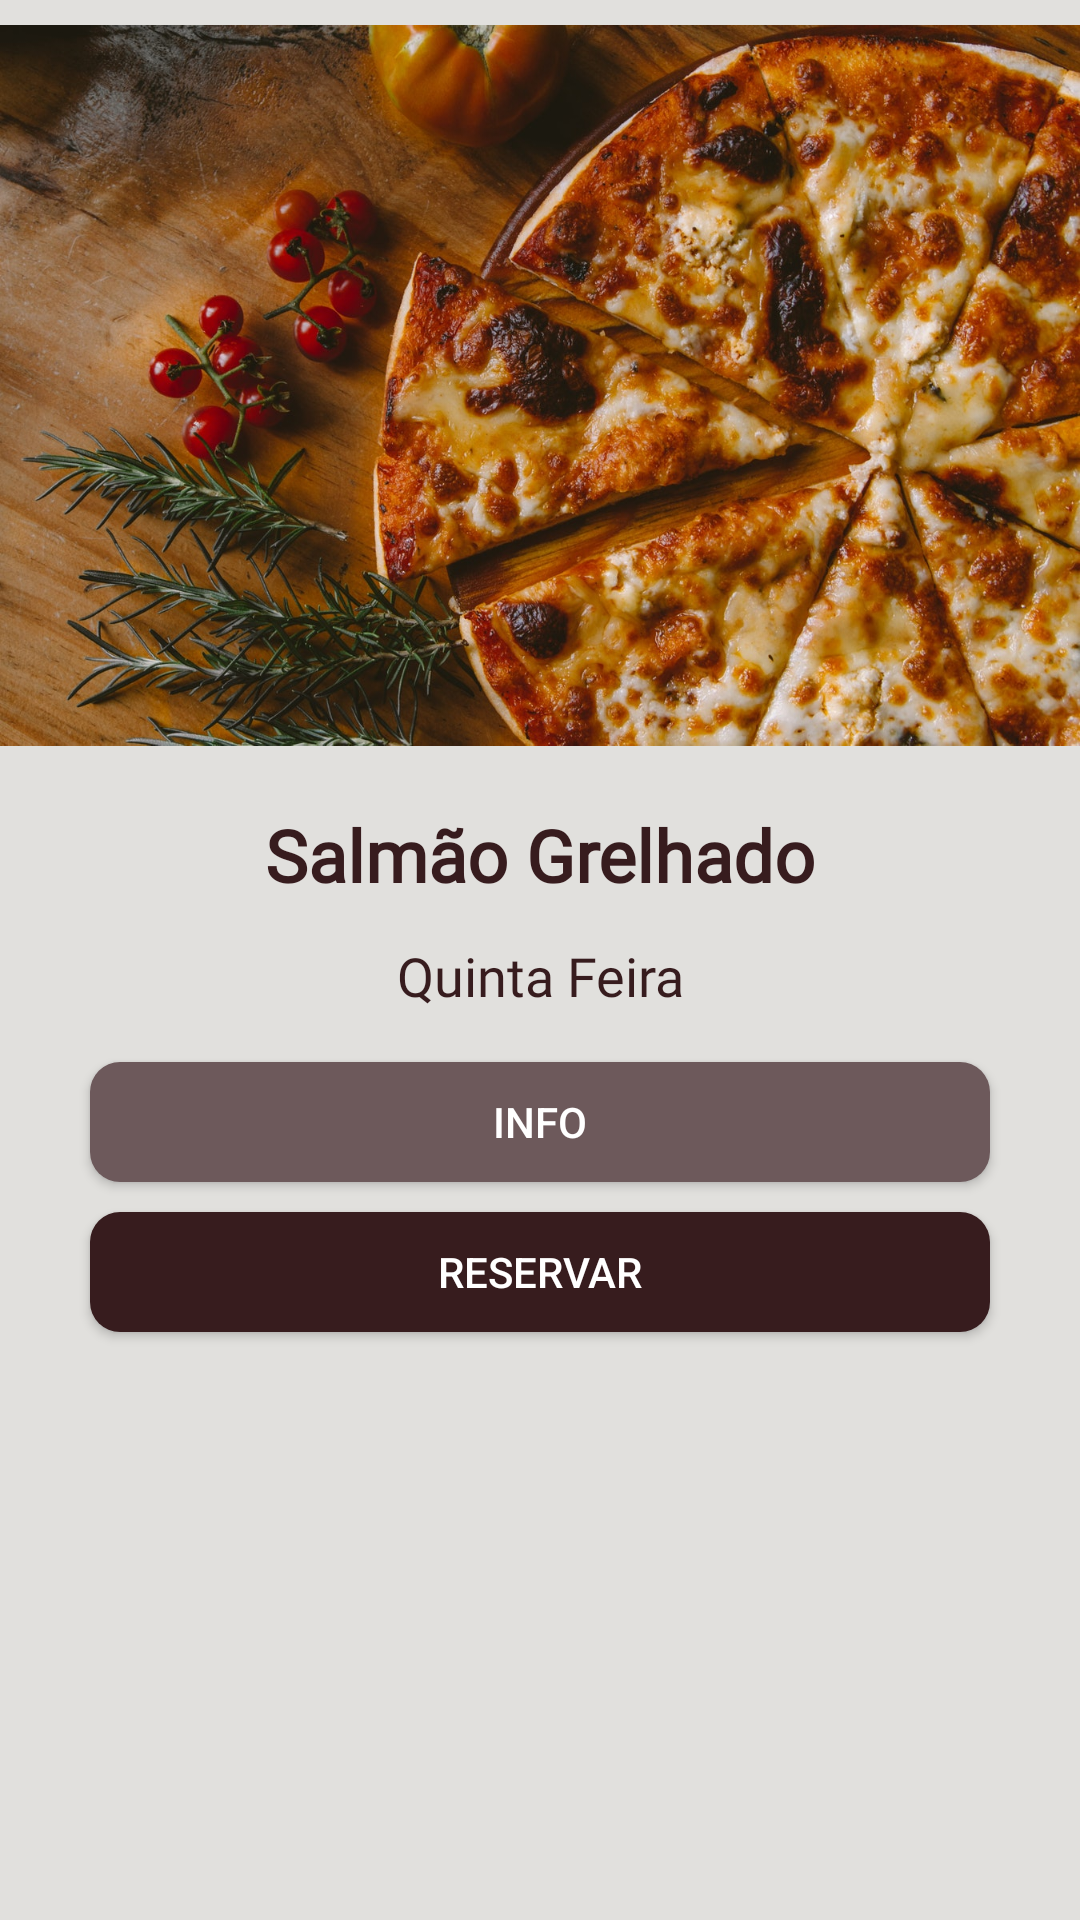

This screen was rendered from an Android layout file. Write that file and the resources it references.
<!-- AndroidManifest.xml: application theme AppTheme -->
<!-- res/layout/fish_fragment.xml -->
<android.support.constraint.ConstraintLayout xmlns:android="http://schemas.android.com/apk/res/android"
    xmlns:app="http://schemas.android.com/apk/res-auto"
    xmlns:tools="http://schemas.android.com/tools"
    android:id="@+id/constraintLayout"
    android:layout_width="match_parent"
    android:layout_height="match_parent"
    tools:layout_editor_absoluteY="81dp">

    <LinearLayout
        android:id="@+id/linearLayout"
        android:layout_width="0dp"
        android:layout_height="0dp"
        android:orientation="vertical"
        app:layout_constraintBottom_toBottomOf="parent"
        app:layout_constraintEnd_toEndOf="parent"
        app:layout_constraintStart_toStartOf="parent"
        app:layout_constraintTop_toTopOf="parent">

        <ImageView
            android:id="@+id/imgPeixeMeal"
            android:layout_width="match_parent"
            android:layout_height="257dp"
            app:srcCompat="@drawable/pizza" />

        <TextView
            android:id="@+id/txtPeixeNome"
            android:layout_width="match_parent"
            android:layout_height="56dp"
            android:fontFamily="@font/worksanssemibold"
            android:gravity="center_vertical"
            android:text="Salmão Grelhado"
            android:textAlignment="center"
            android:textColor="@color/MarromColor1"
            android:textSize="24sp"
            android:textStyle="bold" />

        <TextView
            android:id="@+id/dataPeixe"
            android:layout_width="match_parent"
            android:layout_height="31dp"
            android:fontFamily="@font/worksanslight"
            android:text="Quinta Feira"
            android:textAlignment="center"
            android:textColor="@color/MarromColor1"
            android:textSize="18sp" />

        <Button
            android:id="@+id/buttonInfoPeixe"
            android:layout_width="300dp"
            android:layout_height="40dp"
            android:layout_gravity="center_vertical|center_horizontal"
            android:layout_margin="10dp"
            android:background="@drawable/buttonstyle2"
            android:text="INFO"
            android:textColor="@color/WhiteColor" />

        <Button
            android:id="@+id/buttonReservarPeixe"
            android:layout_width="300dp"
            android:layout_height="40dp"
            android:layout_gravity="center_vertical|center_horizontal"
            android:background="@drawable/buttonstyle1"
            android:text="RESERVAR"
            android:textColor="@color/WhiteColor" />

    </LinearLayout>
</android.support.constraint.ConstraintLayout>
<!-- resources referenced by this layout -->
<resources>
  <color name="MarromColor1">#371c1e</color>
  <color name="WhiteColor">#ffffff</color>
  <!-- drawable buttonstyle1 (drawable) -->
  <shape xmlns:android="http://schemas.android.com/apk/res/android"
      android:shape="rectangle" android:padding="10dp">
      <solid android:color="@color/MarromColor1"/>
      <corners
          android:bottomRightRadius="10dp"
          android:bottomLeftRadius="10dp"
          android:topLeftRadius="10dp"
          android:topRightRadius="10dp"/>
      
  </shape>
  <!-- drawable buttonstyle2 (drawable) -->
  <shape xmlns:android="http://schemas.android.com/apk/res/android"
      android:shape="rectangle" android:padding="10dp">
      <solid android:color="@color/MarromColor2"/>
      <corners
          android:bottomRightRadius="10dp"
          android:bottomLeftRadius="10dp"
          android:topLeftRadius="10dp"
          android:topRightRadius="10dp"/>
      
  </shape>
  <!-- drawable pizza: jpg bitmap (drawable, 381165 bytes) -->
  <style name="AppTheme" parent="Theme.AppCompat.Light">
          
          <item name="colorPrimary">@color/MarromColor1</item>
          <item name="colorAccent">@color/colorAccent</item>
          <item name="android:statusBarColor">@color/MarromColor3</item>
          <item name="android:colorForeground">@color/WhiteColor</item>
          <item name="android:navigationBarColor">@color/BlackColor</item>
          <item name="android:textColorPrimary">@color/MarromColor1</item>
          <item name="android:colorBackground">@color/BackgroundColor</item>
          <item name="android:textColorSecondary">@color/BlackColor</item>
          <item name="android:textColorSecondaryInverse">@color/WhiteColor</item>
          <item name="colorPrimaryDark">@color/MarromColor1</item>
  
      </style>
  <color name="MarromColor2">#6d595b</color>
  <color name="colorAccent">#dda417</color>
  <color name="MarromColor3">#918384</color>
  <color name="BlackColor">#000000</color>
  <color name="BackgroundColor">#e1e0dd</color>
</resources>
